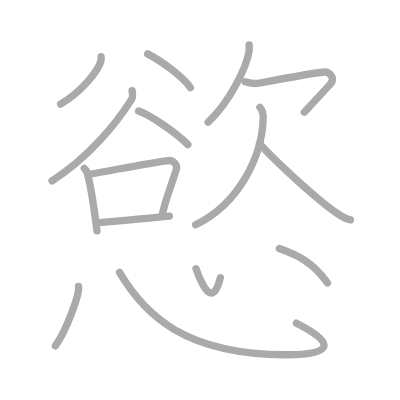
t = 0.00 s
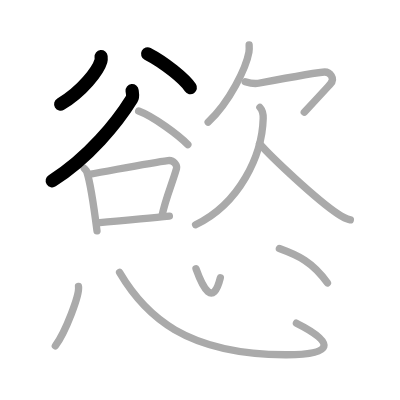
t = 3.00 s
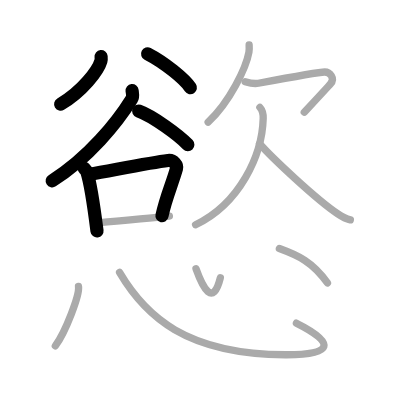
t = 6.00 s
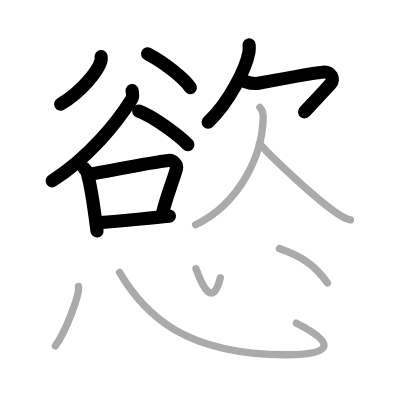
t = 9.00 s
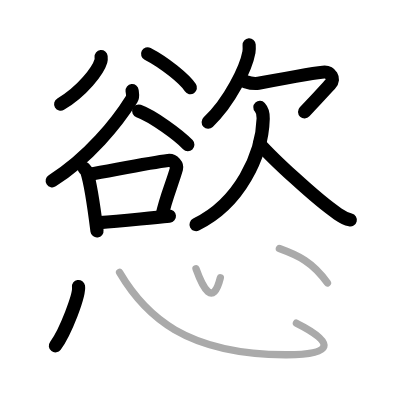
t = 12.00 s
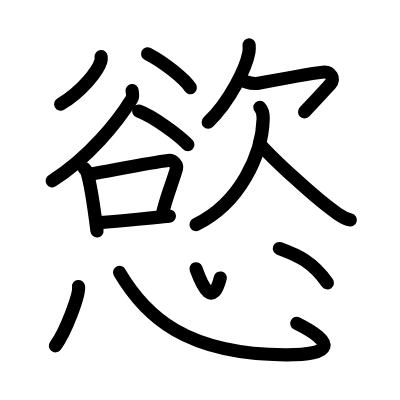
t = 15.00 s

The animated SVG that drew these frames (rendered in a browser with its animation timeline set to each time). Animation: 15 SMIL elements (animate=15); one cycle of 15.00 s.

<?xml version="1.0" standalone="no"?>
<!DOCTYPE svg PUBLIC "-//W3C//DTD SVG 1.1//EN"   "http://www.w3.org/Graphics/SVG/1.1/DTD/svg11.dtd">
<svg width="400px" height="400px"  version="1.1" xmlns="http://www.w3.org/2000/svg">
  <defs>
    <marker id="Triangle" viewBox="0 0 10 10" refX="0" refY="5" markerUnits="strokeWidth" markerWidth="3" style="stroke-opacity:0%;fill:#aaaaaa;" markerHeight="2" orient="auto">
      <path d="M 0 0 L 10 5 L 0 10 z" />
    </marker>
    
    <marker id="Arrow" viewBox="0 0 10 10" refX="5" refY="5" markerUnits="strokeWidth" markerWidth="1.8" style="stroke-opacity:0%;fill:#770000;" markerHeight="2" orient="auto">
      <path d="M 0 4 L 6 4 L 4 1 L 10 5 L 4 9 L 6 6 L 0 6 z" />
        <circle cx="5" cy="5" r="5" />
      </marker>
    
    <marker id="TriangleRed" viewBox="0 0 10 10" refX="0" refY="5" markerUnits="strokeWidth" markerWidth="3" style="stroke-opacity:0%;fill:#CC0000;" markerHeight="2" orient="auto">
      <path d="M 0 0 L 10 5 L 0 10 z" />
    </marker>
    
    <marker id="ArrowRed" viewBox="0 0 10 10" refX="5" refY="5" markerUnits="strokeWidth" markerWidth="1.8" style="stroke-opacity:0%;fill:#CC0000;" markerHeight="2" orient="auto">
      <path d="M 0 4 L 6 4 L 4 1 L 10 5 L 4 9 L 6 6 L 0 6 z" />
        <circle cx="5" cy="5" r="5" />
      </marker>
    
  </defs>
  
  <path style="fill:#ffffff; fill-opacity:100%; fill-rule:evenodd; stroke-width:0;" d="M 0 0 L 400px 0 L 400px 400px L 0 400px L 0 0" />

  <g transform="scale(3.6697247706422 3.6697247706422)">
<path style="fill:none; fill-opacity:0%; fill-rule:evenodd; stroke:#aaaaaa; stroke-opacity:100%; stroke-width: 1.5pt; stroke-linejoin:round; stroke-linecap:round;" d="M27.55 15.43c0.03 0.3 0.07 0.79-0.06 1.23c-0.75 2.58-5.06 8.25-10.97 11.73"></path>
<path style="fill:none; fill-opacity:0%; fill-rule:evenodd; stroke:#aaaaaa; stroke-opacity:100%; stroke-width: 1.5pt; stroke-linejoin:round; stroke-linecap:round;" d="M40.23 14.68c4.55 2.35 10.09 6.82 11.65 9.22"></path>
<path style="fill:none; fill-opacity:0%; fill-rule:evenodd; stroke:#aaaaaa; stroke-opacity:100%; stroke-width: 1.5pt; stroke-linejoin:round; stroke-linecap:round;" d="M36 24.69c0.06 0.58 0.33 1.6-0.12 2.33C31.93 33.38 24.15 43 14.18 49.29"></path>
<path style="fill:none; fill-opacity:0%; fill-rule:evenodd; stroke:#aaaaaa; stroke-opacity:100%; stroke-width: 1.5pt; stroke-linejoin:round; stroke-linecap:round;" d="M37.78 30.25c3.99 1.46 11 6.65 13.41 9.17"></path>
<path style="fill:none; fill-opacity:0%; fill-rule:evenodd; stroke:#aaaaaa; stroke-opacity:100%; stroke-width: 1.5pt; stroke-linejoin:round; stroke-linecap:round;" d="M22.97 45.9c0.28 0.29 0.56 0.54 0.68 0.9c0.96 2.9 2.12 10.9 2.78 16.11"></path>
<path style="fill:none; fill-opacity:0%; fill-rule:evenodd; stroke:#aaaaaa; stroke-opacity:100%; stroke-width: 1.5pt; stroke-linejoin:round; stroke-linecap:round;" d="M24.27 47.51c7.6-1.34 16.86-3.18 21.51-3.76c1.59-0.2 2.56 1.33 2.32 2.19c-1.16 4.14-2.91 7.86-3.98 12.95"></path>
<path style="fill:none; fill-opacity:0%; fill-rule:evenodd; stroke:#aaaaaa; stroke-opacity:100%; stroke-width: 1.5pt; stroke-linejoin:round; stroke-linecap:round;" d="M27.18 60.66c6.12-0.4 11.96-1.15 18.98-1.77"></path>
<path style="fill:none; fill-opacity:0%; fill-rule:evenodd; stroke:#aaaaaa; stroke-opacity:100%; stroke-width: 1.5pt; stroke-linejoin:round; stroke-linecap:round;" d="M67.89 12.25c0.03 0.5 0.06 1.28-0.06 1.99c-0.76 4.2-5.13 13.41-11.11 19.05"></path>
<path style="fill:none; fill-opacity:0%; fill-rule:evenodd; stroke:#aaaaaa; stroke-opacity:100%; stroke-width: 1.5pt; stroke-linejoin:round; stroke-linecap:round;" d="M66.82 22.25c0.82 0.26 2.36 0.67 3.59 0.44c1.5-0.28 16.63-3.07 18.06-3.07c1.43 0 2.98 1.73 1.55 3.29c-1.43 1.56-3.28 3.6-7.1 7.65"></path>
<path style="fill:none; fill-opacity:0%; fill-rule:evenodd; stroke:#aaaaaa; stroke-opacity:100%; stroke-width: 1.5pt; stroke-linejoin:round; stroke-linecap:round;" d="M70.82 29.26c0.68 0.74 0.93 1.92 0.9 3.03C71.44 42.4 65.25 55.5 53.3 61.25"></path>
<path style="fill:none; fill-opacity:0%; fill-rule:evenodd; stroke:#aaaaaa; stroke-opacity:100%; stroke-width: 1.5pt; stroke-linejoin:round; stroke-linecap:round;" d="M70.74 39.18c3.33 3.77 15.33 15.08 21.32 19.11c1.26 0.85 2.22 1.35 3.41 1.63"></path>
<path style="fill:none; fill-opacity:0%; fill-rule:evenodd; stroke:#aaaaaa; stroke-opacity:100%; stroke-width: 1.5pt; stroke-linejoin:round; stroke-linecap:round;" d="M21.39 78.07c0.35 2.28-3.51 12.36-6.31 16.17"></path>
<path style="fill:none; fill-opacity:0%; fill-rule:evenodd; stroke:#aaaaaa; stroke-opacity:100%; stroke-width: 1.5pt; stroke-linejoin:round; stroke-linecap:round;" d="M32.58 74.25c7.02 11.93 18.11 22.28 45.17 22.43c13.05 0.07 13.91-3.18 3.02-8.61"></path>
<path style="fill:none; fill-opacity:0%; fill-rule:evenodd; stroke:#aaaaaa; stroke-opacity:100%; stroke-width: 1.5pt; stroke-linejoin:round; stroke-linecap:round;" d="M53.41 73.25c1.88 5.25 4.62 10.5 6.63 2.46"></path>
<path style="fill:none; fill-opacity:0%; fill-rule:evenodd; stroke:#aaaaaa; stroke-opacity:100%; stroke-width: 1.5pt; stroke-linejoin:round; stroke-linecap:round;" d="M76.13 67.73c5.11 1.87 8.95 3.57 13.1 9.36"></path>

<path style="fill:none; fill-opacity:0%; fill-rule:evenodd; stroke:#000000; stroke-opacity:100%; stroke-width: 2.7pt; stroke-linejoin:round; stroke-linecap:round;" d="M27.55 15.43c0.03 0.3 0.07 0.79-0.06 1.23c-0.75 2.58-5.06 8.25-10.97 11.73" pathLength="100" stroke-dashoffset="100" stroke-dasharray="100 105"><animate id="dashAnim1" attributeName="stroke-dashoffset" from="100" to="0" dur="1s" calcMode="linear" fill="freeze"/></path>
<path style="fill:none; fill-opacity:0%; fill-rule:evenodd; stroke:#000000; stroke-opacity:100%; stroke-width: 2.7pt; stroke-linejoin:round; stroke-linecap:round;" d="M40.23 14.68c4.55 2.35 10.09 6.82 11.65 9.22" pathLength="100" stroke-dashoffset="100" stroke-dasharray="100 105"><animate id="dashAnim2" attributeName="stroke-dashoffset" from="100" to="0" dur="1s" calcMode="linear" begin="dashAnim1.end" fill="freeze"/></path>
<path style="fill:none; fill-opacity:0%; fill-rule:evenodd; stroke:#000000; stroke-opacity:100%; stroke-width: 2.7pt; stroke-linejoin:round; stroke-linecap:round;" d="M36 24.69c0.06 0.58 0.33 1.6-0.12 2.33C31.93 33.38 24.15 43 14.18 49.29" pathLength="100" stroke-dashoffset="100" stroke-dasharray="100 105"><animate id="dashAnim3" attributeName="stroke-dashoffset" from="100" to="0" dur="1s" calcMode="linear" begin="dashAnim2.end" fill="freeze"/></path>
<path style="fill:none; fill-opacity:0%; fill-rule:evenodd; stroke:#000000; stroke-opacity:100%; stroke-width: 2.7pt; stroke-linejoin:round; stroke-linecap:round;" d="M37.78 30.25c3.99 1.46 11 6.65 13.41 9.17" pathLength="100" stroke-dashoffset="100" stroke-dasharray="100 105"><animate id="dashAnim4" attributeName="stroke-dashoffset" from="100" to="0" dur="1s" calcMode="linear" begin="dashAnim3.end" fill="freeze"/></path>
<path style="fill:none; fill-opacity:0%; fill-rule:evenodd; stroke:#000000; stroke-opacity:100%; stroke-width: 2.7pt; stroke-linejoin:round; stroke-linecap:round;" d="M22.97 45.9c0.28 0.29 0.56 0.54 0.68 0.9c0.96 2.9 2.12 10.9 2.78 16.11" pathLength="100" stroke-dashoffset="100" stroke-dasharray="100 105"><animate id="dashAnim5" attributeName="stroke-dashoffset" from="100" to="0" dur="1s" calcMode="linear" begin="dashAnim4.end" fill="freeze"/></path>
<path style="fill:none; fill-opacity:0%; fill-rule:evenodd; stroke:#000000; stroke-opacity:100%; stroke-width: 2.7pt; stroke-linejoin:round; stroke-linecap:round;" d="M24.27 47.51c7.6-1.34 16.86-3.18 21.51-3.76c1.59-0.2 2.56 1.33 2.32 2.19c-1.16 4.14-2.91 7.86-3.98 12.95" pathLength="100" stroke-dashoffset="100" stroke-dasharray="100 105"><animate id="dashAnim6" attributeName="stroke-dashoffset" from="100" to="0" dur="1s" calcMode="linear" begin="dashAnim5.end" fill="freeze"/></path>
<path style="fill:none; fill-opacity:0%; fill-rule:evenodd; stroke:#000000; stroke-opacity:100%; stroke-width: 2.7pt; stroke-linejoin:round; stroke-linecap:round;" d="M27.18 60.66c6.12-0.4 11.96-1.15 18.98-1.77" pathLength="100" stroke-dashoffset="100" stroke-dasharray="100 105"><animate id="dashAnim7" attributeName="stroke-dashoffset" from="100" to="0" dur="1s" calcMode="linear" begin="dashAnim6.end" fill="freeze"/></path>
<path style="fill:none; fill-opacity:0%; fill-rule:evenodd; stroke:#000000; stroke-opacity:100%; stroke-width: 2.7pt; stroke-linejoin:round; stroke-linecap:round;" d="M67.89 12.25c0.03 0.5 0.06 1.28-0.06 1.99c-0.76 4.2-5.13 13.41-11.11 19.05" pathLength="100" stroke-dashoffset="100" stroke-dasharray="100 105"><animate id="dashAnim8" attributeName="stroke-dashoffset" from="100" to="0" dur="1s" calcMode="linear" begin="dashAnim7.end" fill="freeze"/></path>
<path style="fill:none; fill-opacity:0%; fill-rule:evenodd; stroke:#000000; stroke-opacity:100%; stroke-width: 2.7pt; stroke-linejoin:round; stroke-linecap:round;" d="M66.82 22.25c0.82 0.26 2.36 0.67 3.59 0.44c1.5-0.28 16.63-3.07 18.06-3.07c1.43 0 2.98 1.73 1.55 3.29c-1.43 1.56-3.28 3.6-7.1 7.65" pathLength="100" stroke-dashoffset="100" stroke-dasharray="100 105"><animate id="dashAnim9" attributeName="stroke-dashoffset" from="100" to="0" dur="1s" calcMode="linear" begin="dashAnim8.end" fill="freeze"/></path>
<path style="fill:none; fill-opacity:0%; fill-rule:evenodd; stroke:#000000; stroke-opacity:100%; stroke-width: 2.7pt; stroke-linejoin:round; stroke-linecap:round;" d="M70.82 29.26c0.68 0.74 0.93 1.92 0.9 3.03C71.44 42.4 65.25 55.5 53.3 61.25" pathLength="100" stroke-dashoffset="100" stroke-dasharray="100 105"><animate id="dashAnim10" attributeName="stroke-dashoffset" from="100" to="0" dur="1s" calcMode="linear" begin="dashAnim9.end" fill="freeze"/></path>
<path style="fill:none; fill-opacity:0%; fill-rule:evenodd; stroke:#000000; stroke-opacity:100%; stroke-width: 2.7pt; stroke-linejoin:round; stroke-linecap:round;" d="M70.74 39.18c3.33 3.77 15.33 15.08 21.32 19.11c1.26 0.85 2.22 1.35 3.41 1.63" pathLength="100" stroke-dashoffset="100" stroke-dasharray="100 105"><animate id="dashAnim11" attributeName="stroke-dashoffset" from="100" to="0" dur="1s" calcMode="linear" begin="dashAnim10.end" fill="freeze"/></path>
<path style="fill:none; fill-opacity:0%; fill-rule:evenodd; stroke:#000000; stroke-opacity:100%; stroke-width: 2.7pt; stroke-linejoin:round; stroke-linecap:round;" d="M21.39 78.07c0.35 2.28-3.51 12.36-6.31 16.17" pathLength="100" stroke-dashoffset="100" stroke-dasharray="100 105"><animate id="dashAnim12" attributeName="stroke-dashoffset" from="100" to="0" dur="1s" calcMode="linear" begin="dashAnim11.end" fill="freeze"/></path>
<path style="fill:none; fill-opacity:0%; fill-rule:evenodd; stroke:#000000; stroke-opacity:100%; stroke-width: 2.7pt; stroke-linejoin:round; stroke-linecap:round;" d="M32.58 74.25c7.02 11.93 18.11 22.28 45.17 22.43c13.05 0.07 13.91-3.18 3.02-8.61" pathLength="100" stroke-dashoffset="100" stroke-dasharray="100 105"><animate id="dashAnim13" attributeName="stroke-dashoffset" from="100" to="0" dur="1s" calcMode="linear" begin="dashAnim12.end" fill="freeze"/></path>
<path style="fill:none; fill-opacity:0%; fill-rule:evenodd; stroke:#000000; stroke-opacity:100%; stroke-width: 2.7pt; stroke-linejoin:round; stroke-linecap:round;" d="M53.41 73.25c1.88 5.25 4.62 10.5 6.63 2.46" pathLength="100" stroke-dashoffset="100" stroke-dasharray="100 105"><animate id="dashAnim14" attributeName="stroke-dashoffset" from="100" to="0" dur="1s" calcMode="linear" begin="dashAnim13.end" fill="freeze"/></path>
<path style="fill:none; fill-opacity:0%; fill-rule:evenodd; stroke:#000000; stroke-opacity:100%; stroke-width: 2.7pt; stroke-linejoin:round; stroke-linecap:round;" d="M76.13 67.73c5.11 1.87 8.95 3.57 13.1 9.36" pathLength="100" stroke-dashoffset="100" stroke-dasharray="100 105"><animate id="dashAnim15" attributeName="stroke-dashoffset" from="100" to="0" dur="1s" calcMode="linear" begin="dashAnim14.end" fill="freeze"/></path>

</g>

</svg>  
          
